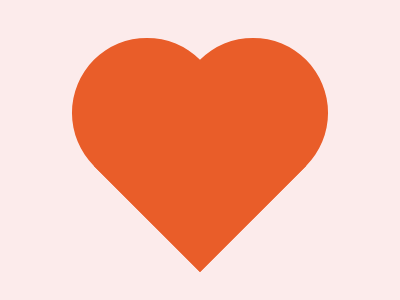

Reproduce this picture with HTML and CSS.

<!-- file: index.html -->
<!DOCTYPE html>
<html lang="en">
  <head>
    <meta charset="UTF-8" />
    <meta name="viewport" content="width=device-width, initial-scale=1.0" />
    <link rel="stylesheet" type="text/css" href="styles.css" />
    <title>Sep09</title>
  </head>
  <body>
    <div class="wrap">
      <div class="heart"></div>
    </div>
  </body>
</html>


/* file: styles.css */
* {
  margin: 0;
}

body {
  transform: translate(-50%, -50%);
  position: absolute;
  top: 50%;
  left: 50%;
}

.wrap {
  width: 400px;
  height: 400px;
  background: #FCEBEB;

  display: flex;
  justify-content: center;
  align-items: center;
  overflow: hidden;
}

.heart {
  position: relative;
  width: 100px;
  height: 206px;
}
  
.heart::before,
.heart::after {
  content: "";
  position: absolute;
  top: 0;
  
  width: 150px;
  height: 225px;
  background: #E95D29;
  border-radius: 80px 80px 0 0;
}
.heart::before {
  left: 50px;
  transform: rotate(-45deg);
  transform-origin: 0 100%;
}  
.heart::after {
  left: -100px;
  transform: rotate(45deg);
  transform-origin: 100% 100%;
}